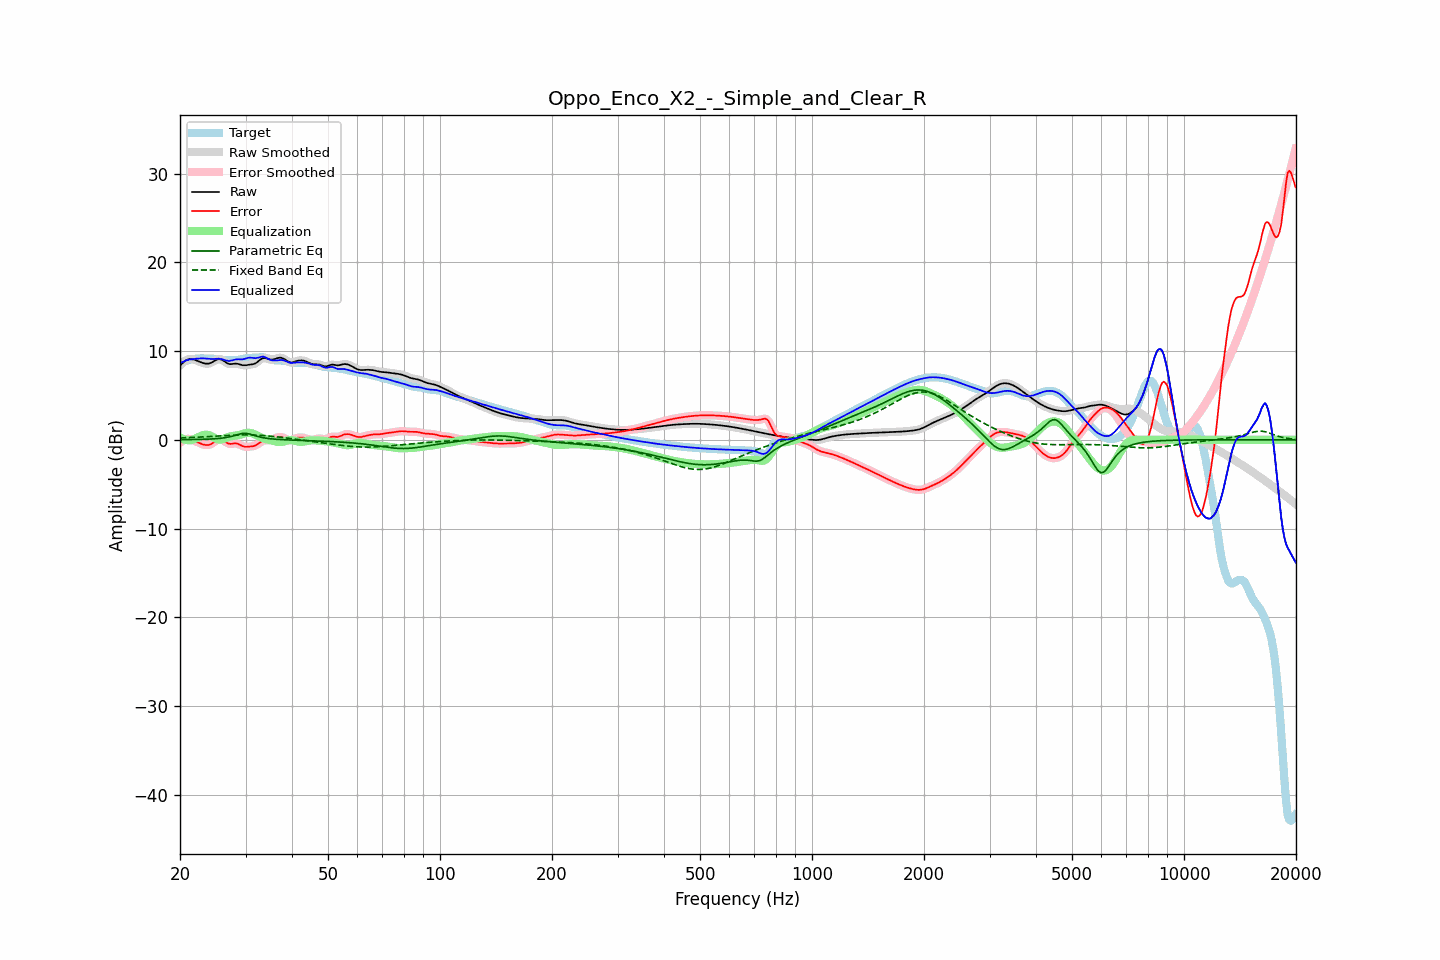

Data behind this chart, as committed beside it:
frequency, raw, error, smoothed, error_smoothed, equalization, parametric_eq, fixed_band_eq, equalized_raw, equalized_smoothed, target
20.00, 8.37, -0.32, 8.36, -0.33, 0.27, 0.02, 0.21, 8.64, 8.64, 8.70
20.20, 8.55, -0.20, 8.56, -0.19, 0.17, 0.02, 0.22, 8.72, 8.73, 8.75
20.40, 8.71, -0.09, 8.72, -0.08, 0.09, 0.02, 0.22, 8.80, 8.81, 8.80
20.61, 8.87, 0.02, 8.86, 0.01, 0.02, 0.02, 0.23, 8.89, 8.88, 8.85
20.81, 8.98, 0.08, 8.98, 0.08, -0.02, 0.02, 0.24, 8.96, 8.96, 8.90
21.02, 9.06, 0.11, 9.06, 0.11, -0.05, 0.03, 0.25, 9.01, 9.02, 8.96
21.23, 9.11, 0.10, 9.10, 0.10, -0.05, 0.03, 0.25, 9.06, 9.05, 9.01
21.44, 9.11, 0.06, 9.11, 0.06, -0.04, 0.03, 0.26, 9.07, 9.07, 9.05
21.66, 9.07, -0.02, 9.08, -0.01, 0.02, 0.03, 0.27, 9.09, 9.10, 9.09
21.87, 9.03, -0.10, 9.03, -0.10, 0.09, 0.04, 0.28, 9.12, 9.12, 9.12
22.09, 8.96, -0.19, 8.96, -0.19, 0.18, 0.04, 0.29, 9.14, 9.14, 9.15
22.31, 8.89, -0.28, 8.89, -0.28, 0.27, 0.04, 0.30, 9.15, 9.16, 9.16
22.54, 8.81, -0.36, 8.81, -0.36, 0.36, 0.05, 0.31, 9.17, 9.17, 9.18
22.76, 8.74, -0.44, 8.74, -0.44, 0.44, 0.05, 0.32, 9.18, 9.18, 9.18
22.99, 8.68, -0.50, 8.68, -0.50, 0.51, 0.06, 0.33, 9.18, 9.18, 9.18
23.22, 8.63, -0.55, 8.63, -0.55, 0.55, 0.06, 0.34, 9.18, 9.18, 9.18
23.45, 8.59, -0.59, 8.59, -0.59, 0.57, 0.07, 0.35, 9.16, 9.16, 9.18
23.69, 8.58, -0.59, 8.58, -0.59, 0.56, 0.07, 0.36, 9.14, 9.14, 9.18
23.92, 8.60, -0.57, 8.60, -0.57, 0.52, 0.08, 0.37, 9.12, 9.12, 9.17
24.16, 8.66, -0.51, 8.66, -0.50, 0.45, 0.09, 0.38, 9.11, 9.11, 9.16
24.40, 8.74, -0.41, 8.75, -0.40, 0.36, 0.10, 0.39, 9.10, 9.11, 9.15
24.65, 8.85, -0.28, 8.85, -0.28, 0.26, 0.11, 0.40, 9.11, 9.11, 9.13
24.89, 8.96, -0.15, 8.96, -0.15, 0.17, 0.12, 0.41, 9.13, 9.13, 9.11
25.14, 9.04, -0.04, 9.05, -0.04, 0.09, 0.13, 0.42, 9.13, 9.13, 9.08
25.39, 9.10, 0.05, 9.09, 0.04, 0.04, 0.15, 0.43, 9.14, 9.13, 9.05
25.65, 9.08, 0.06, 9.08, 0.06, 0.03, 0.17, 0.44, 9.11, 9.11, 9.03
25.91, 9.03, 0.02, 9.03, 0.02, 0.05, 0.19, 0.45, 9.08, 9.08, 9.01
26.16, 8.93, -0.07, 8.92, -0.07, 0.11, 0.21, 0.46, 9.03, 9.03, 9.00
26.43, 8.80, -0.19, 8.80, -0.19, 0.17, 0.24, 0.47, 8.97, 8.97, 8.99
26.69, 8.68, -0.31, 8.68, -0.31, 0.25, 0.27, 0.48, 8.93, 8.92, 8.99
26.96, 8.58, -0.41, 8.59, -0.40, 0.31, 0.30, 0.49, 8.89, 8.90, 8.99
27.23, 8.53, -0.46, 8.54, -0.45, 0.36, 0.34, 0.50, 8.89, 8.90, 8.99
27.50, 8.54, -0.45, 8.54, -0.45, 0.40, 0.38, 0.51, 8.94, 8.94, 8.99
27.77, 8.56, -0.42, 8.56, -0.43, 0.43, 0.43, 0.52, 8.99, 8.99, 8.98
28.05, 8.58, -0.40, 8.58, -0.40, 0.46, 0.49, 0.53, 9.04, 9.04, 8.98
28.33, 8.58, -0.41, 8.58, -0.41, 0.49, 0.54, 0.53, 9.07, 9.07, 8.99
28.62, 8.56, -0.45, 8.56, -0.45, 0.52, 0.60, 0.54, 9.09, 9.08, 9.01
28.90, 8.51, -0.53, 8.51, -0.53, 0.56, 0.65, 0.54, 9.08, 9.07, 9.04
29.19, 8.46, -0.62, 8.46, -0.62, 0.61, 0.69, 0.55, 9.07, 9.07, 9.08
29.48, 8.41, -0.72, 8.42, -0.71, 0.67, 0.72, 0.55, 9.07, 9.08, 9.13
29.78, 8.40, -0.77, 8.40, -0.77, 0.72, 0.74, 0.55, 9.12, 9.12, 9.17
30.08, 8.41, -0.79, 8.41, -0.79, 0.76, 0.73, 0.55, 9.17, 9.17, 9.20
30.38, 8.44, -0.79, 8.44, -0.79, 0.79, 0.71, 0.55, 9.23, 9.22, 9.22
30.68, 8.47, -0.77, 8.46, -0.77, 0.79, 0.67, 0.55, 9.26, 9.26, 9.24
30.99, 8.49, -0.75, 8.49, -0.75, 0.77, 0.62, 0.55, 9.26, 9.26, 9.24
31.30, 8.51, -0.73, 8.51, -0.73, 0.73, 0.56, 0.54, 9.24, 9.24, 9.24
31.61, 8.55, -0.70, 8.56, -0.69, 0.66, 0.51, 0.54, 9.21, 9.21, 9.25
31.93, 8.62, -0.63, 8.63, -0.63, 0.58, 0.45, 0.53, 9.20, 9.21, 9.26
32.24, 8.75, -0.53, 8.75, -0.52, 0.48, 0.40, 0.52, 9.23, 9.24, 9.28
32.57, 8.89, -0.40, 8.89, -0.40, 0.39, 0.35, 0.51, 9.28, 9.29, 9.29
32.89, 9.04, -0.26, 9.04, -0.27, 0.30, 0.30, 0.50, 9.35, 9.34, 9.31
33.22, 9.15, -0.16, 9.15, -0.16, 0.22, 0.26, 0.49, 9.37, 9.37, 9.31
33.55, 9.22, -0.08, 9.21, -0.09, 0.16, 0.23, 0.48, 9.37, 9.36, 9.30
33.89, 9.21, -0.05, 9.21, -0.06, 0.10, 0.20, 0.46, 9.31, 9.31, 9.26
34.23, 9.16, -0.05, 9.16, -0.05, 0.05, 0.17, 0.45, 9.22, 9.22, 9.21
34.57, 9.10, -0.05, 9.10, -0.05, 0.01, 0.15, 0.43, 9.12, 9.12, 9.15
34.92, 9.05, -0.04, 9.06, -0.03, -0.02, 0.12, 0.42, 9.03, 9.03, 9.09
35.27, 9.04, 0.01, 9.04, 0.01, -0.07, 0.11, 0.40, 8.97, 8.98, 9.03
35.62, 9.06, 0.07, 9.06, 0.08, -0.11, 0.09, 0.38, 8.94, 8.95, 8.99
35.97, 9.11, 0.15, 9.11, 0.15, -0.16, 0.07, 0.36, 8.94, 8.95, 8.96
... 635 more rows
